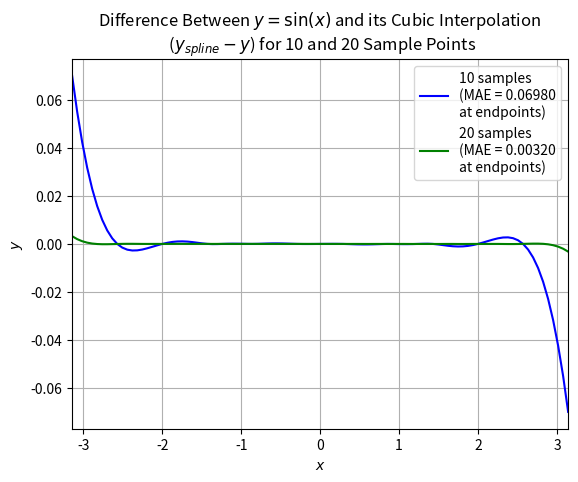

This chart was generated by the following Python code:
#!/usr/bin/env python

# -*- coding: utf-8 -*-
"""
Created on Wed Jan 17 12:07:08 2024

[redacted]
"""

import numpy as np
import scipy as sp
from matplotlib import pyplot as plt

x_max = np.pi
x_min = -np.pi

x_spline = np.linspace(x_min, x_max, 100)
y_n100 = np.sin(x_spline)

# 10 sample interpolation

x1 = np.linspace(x_min, x_max, 11, endpoint=False)[1:]
y1 = np.sin(x1)

y_spline1 = sp.interpolate.CubicSpline(x1, y1)
delta1 = y_spline1(x_spline) - y_n100
MAE1 = np.max(np.abs(delta1))               # Maximum absolute error

# 20 sample interpolation

x2 = np.linspace(x_min, x_max, 21, endpoint=False)[1:]
y2 = np.sin(x2)

y_spline2 = sp.interpolate.CubicSpline(x2, y2)
delta2 = y_spline2(x_spline) - y_n100
MAE2 = np.max(np.abs(delta2))

plt.plot(x_spline, delta1, color="blue", label=f"10 samples\n(MAE = {MAE1:.5f}\nat endpoints)")
plt.plot(x_spline, delta2, color="green", label=f"20 samples\n(MAE = {MAE2:.5f}\nat endpoints)")

plt.xlim(left=x_min, right=x_max)
plt.grid()
plt.xlabel("$x$")
plt.ylabel("$y$")
plt.title("Difference Between $y = \sin(x)$ and its Cubic Interpolation\n ($y_{spline} - y$) for 10 and 20 Sample Points")
plt.legend()

plt.savefig("problem_5_output.pdf")

